Image classification data set "train_split" (ratanjyoti/bharatanatyam-mudra on GitHub). Class labels (50): Alapadmam, Anjali, Aralam, Ardhachandran, Ardhapathaka, Berunda, Bramaram, Chakra, Chandrakala, Chaturam, Garuda, Hamsapaksha, Hamsasyam, Kangulam, Kapith, Kapotham, Karkatta, Kartariswastika, Katakamukha 1, Katakamukha 2, Katakamukha 3, Katakavardhana, Katrimukha, Khatva, Kilaka, Kurma, Matsya, Mayura, Mrigasirsha, Mukulam, Mushti, Nagabandha, Padmakosha, Pasha, Pathaka, Pushpaputa, Sakata, Samputa, Sarpasirsha, Shanka, Shivalinga, Shukatundam, Sikharam, Simhamukham, Suchi, Swastikam, Tamarachudam, Tripathaka, Trishulam, Varaha.

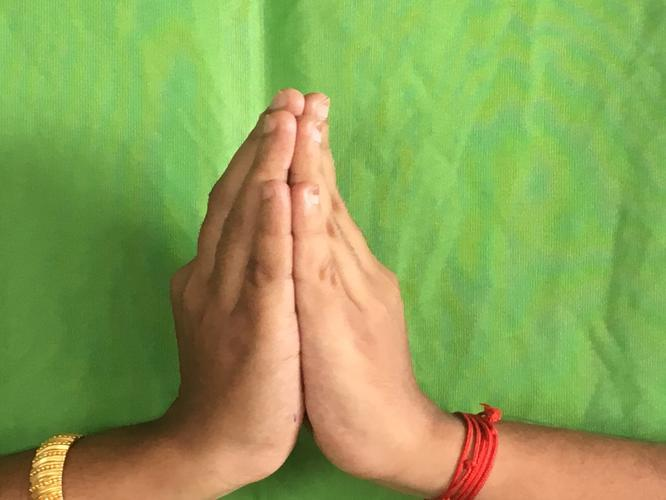
Label: Anjali

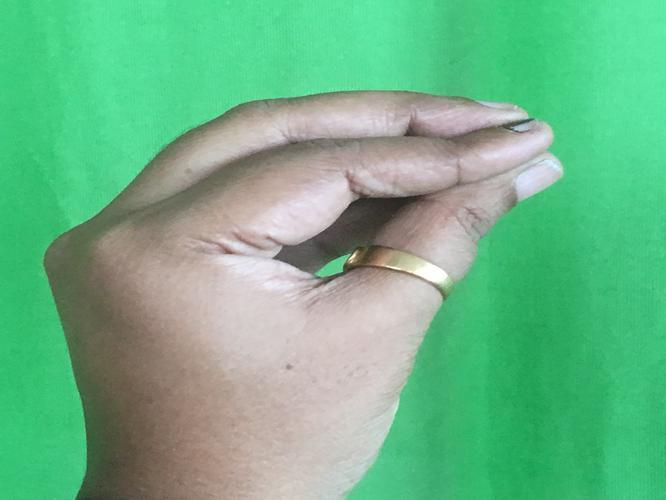
Label: Mukulam

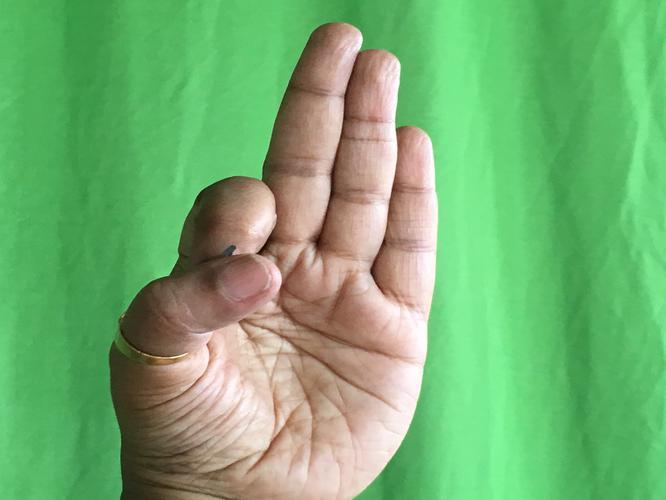
Label: Aralam

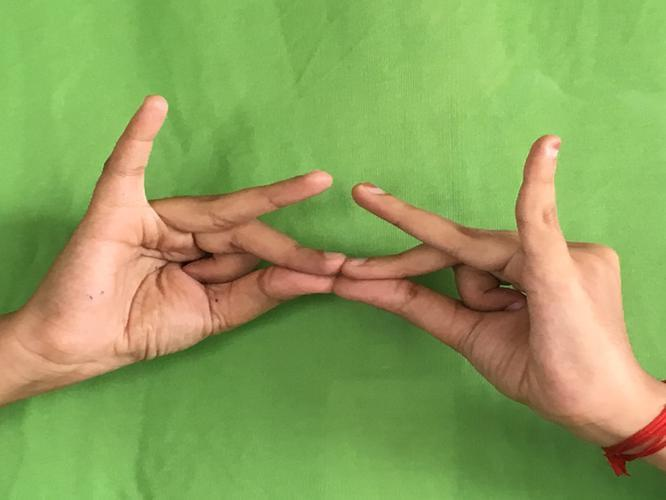
Label: Sakata

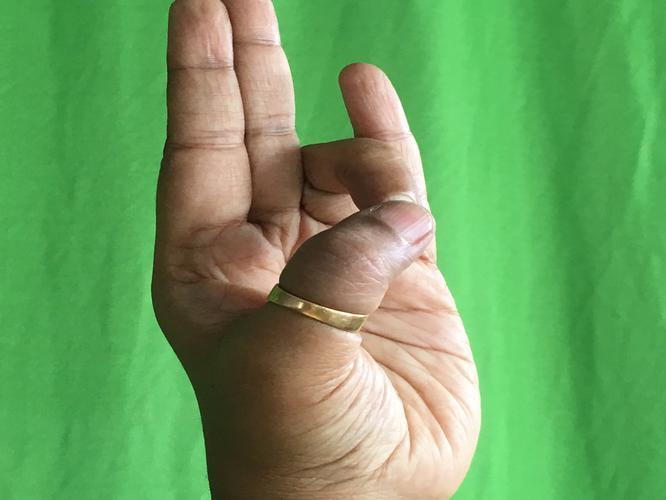
Label: Mayura

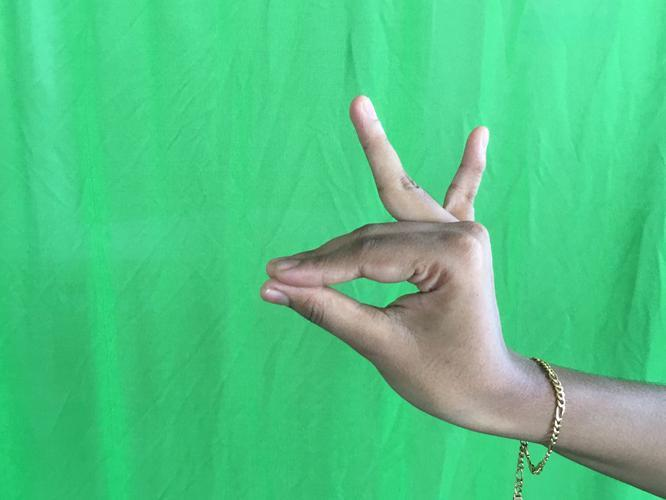
Label: Katakamukha 1
